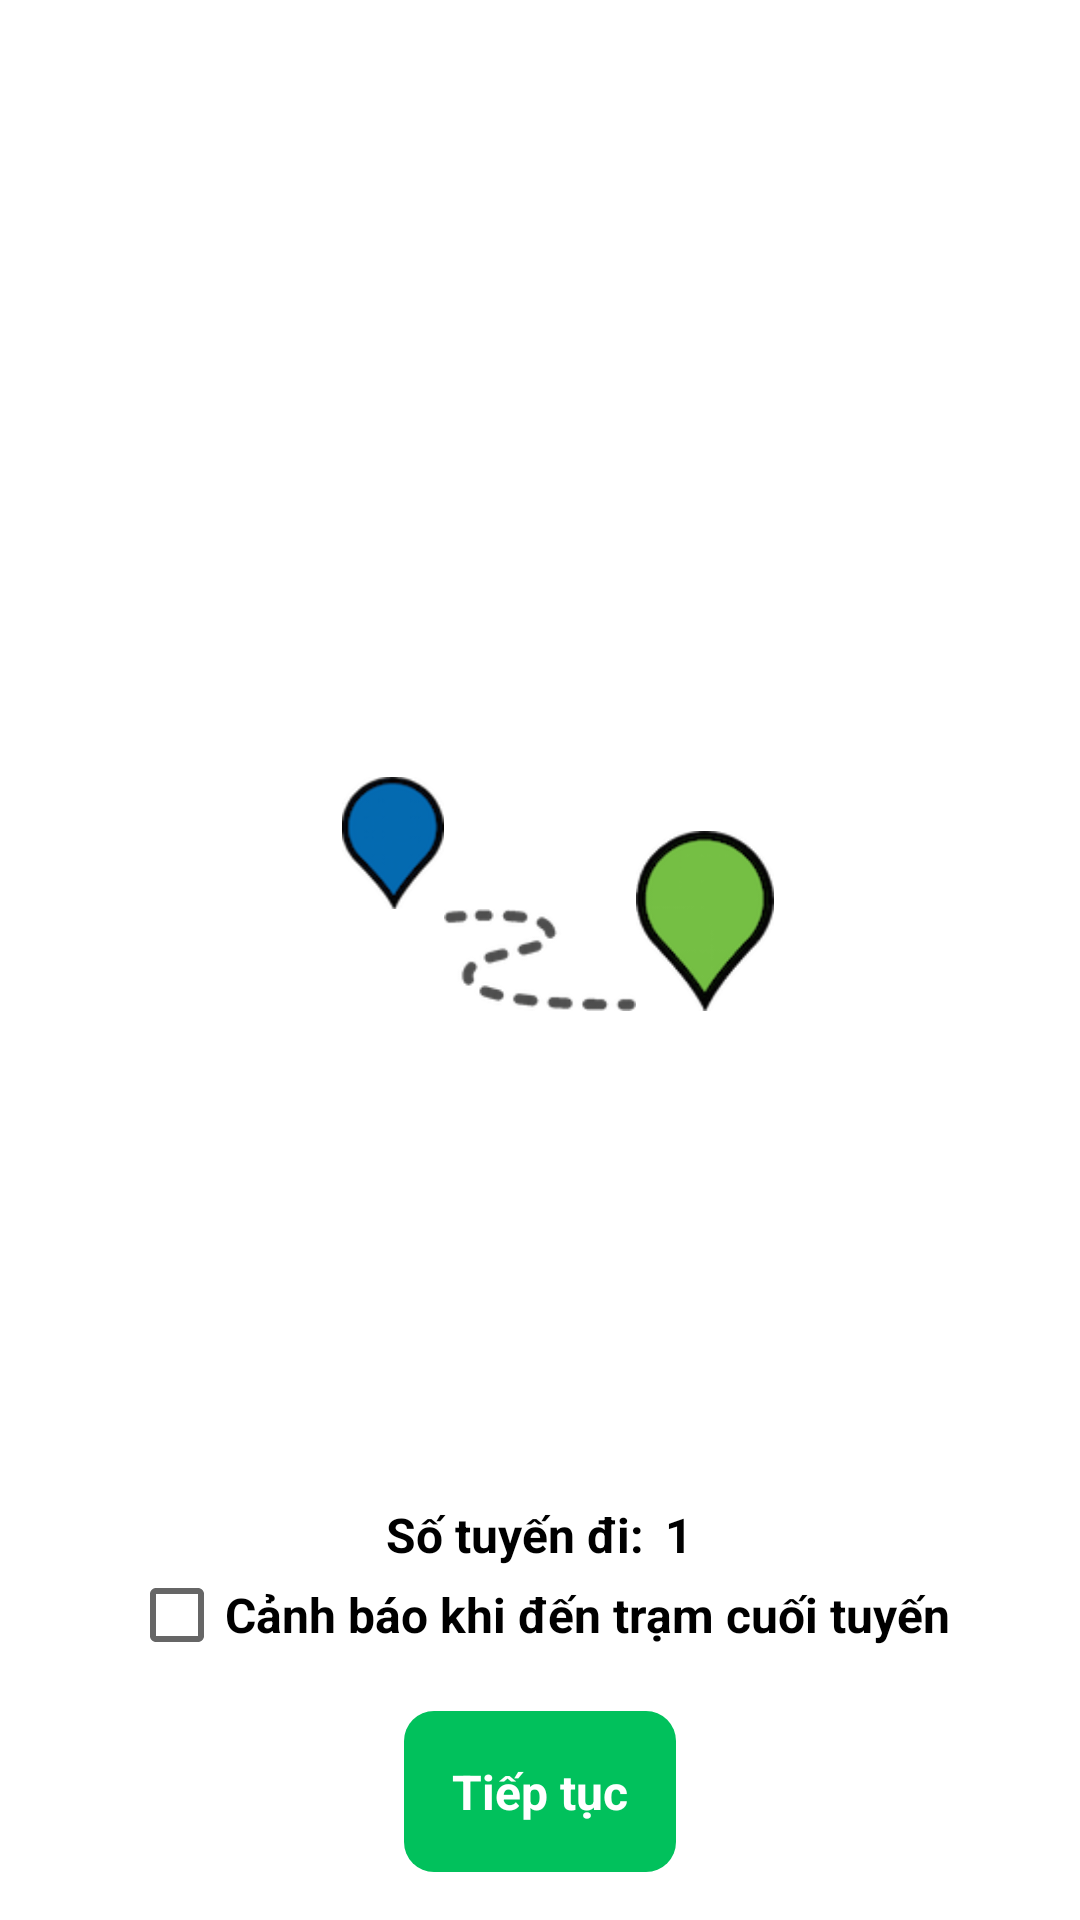

Here is an Android app screen rendered from its layout file. Give the layout XML and the strings, colors and styles it references.
<!-- AndroidManifest.xml: application theme AppTheme -->
<!-- res/layout/fragment_create_routing_layout.xml -->
<?xml version="1.0" encoding="utf-8"?>
<RelativeLayout xmlns:android="http://schemas.android.com/apk/res/android"
    android:layout_width="match_parent"
    android:layout_height="match_parent"
    android:id="@+id/container_location"
    android:background="#FFFFFF">

    <RelativeLayout
        android:layout_centerInParent="true"
        android:layout_width="wrap_content"
        android:layout_height="wrap_content"
        android:id="@+id/relativeLayout">

        <ImageView
            android:id="@+id/line"
            android:layout_width="64dp"
            android:layout_height="34dp"
            android:background="@drawable/line" />

    </RelativeLayout>

    <LinearLayout
        android:layout_width="wrap_content"
        android:layout_height="wrap_content"
        android:gravity="center"
        android:id="@+id/add_number_of_bus"
        android:layout_centerHorizontal="true"
        android:layout_above="@+id/warning">

        <TextView
            android:textSize="16sp"
            android:textColor="#000000"
            android:textStyle="bold"
            android:layout_width="wrap_content"
            android:layout_height="wrap_content"
            android:text="@string/hint_number_of_bus" />

        <TextView
            android:id="@+id/numBus"
            android:textSize="16sp"
            android:textColor="#000000"
            android:textStyle="bold"
            android:paddingLeft="7dp"
            android:layout_width="wrap_content"
            android:layout_height="wrap_content"
            android:text="1" />

    </LinearLayout>

    <RelativeLayout
        android:id="@+id/warning"
        android:layout_above="@id/title_action"
        android:layout_centerHorizontal="true"
        android:layout_width="match_parent"
        android:gravity="center"
        android:layout_marginBottom="16dp"
        android:layout_height="wrap_content">

        <CheckBox
            android:id="@+id/checkWarning"
            android:layout_centerVertical="true"
            android:layout_width="wrap_content"
            android:layout_height="wrap_content" />

        <TextView
            android:textStyle="bold"
            android:layout_toRightOf="@id/checkWarning"
            android:text="@string/hint_warning"
            android:textSize="16sp"
            android:layout_centerVertical="true"
            android:textColor="#000000"
            android:layout_width="wrap_content"
            android:layout_height="wrap_content" />

    </RelativeLayout>

    <TextView
        android:layout_width="wrap_content"
        android:layout_height="wrap_content"
        android:layout_marginBottom="16dp"
        android:padding="16dp"
        android:textSize="16sp"
        android:textColor="#FFFFFF"
        android:text="@string/continue_action"
        android:id="@id/title_action"
        android:textStyle="bold"
        android:background="@drawable/button_background_submit"
        android:layout_alignParentBottom="true"
        android:layout_centerHorizontal="true" />

    <ImageView
        android:id="@+id/small_pin"
        android:layout_width="34dp"
        android:layout_height="44dp"
        android:background="@drawable/small_pin"
        android:layout_above="@+id/relativeLayout"
        android:layout_toLeftOf="@+id/relativeLayout"
        android:layout_toStartOf="@+id/relativeLayout" />

    <ImageView
        android:id="@+id/big_pin"
        android:layout_width="46dp"
        android:layout_height="60dp"
        android:background="@drawable/big_pin"
        android:layout_alignBottom="@+id/relativeLayout"
        android:layout_toRightOf="@+id/relativeLayout"
        android:layout_toEndOf="@+id/relativeLayout" />

</RelativeLayout>
<!-- resources referenced by this layout -->
<resources>
  <!-- drawable big_pin: png bitmap (drawable-xxhdpi, 7370 bytes) -->
  <!-- drawable button_background_submit (drawable) -->
  <?xml version="1.0" encoding="utf-8"?>
  <selector xmlns:android="http://schemas.android.com/apk/res/android">
  
      <item android:drawable="@drawable/button_background_unactive" android:state_pressed="true"></item>
      <item android:drawable="@drawable/button_background_active"></item>
  
  </selector>
  <!-- drawable line: png bitmap (drawable-xxhdpi, 4583 bytes) -->
  <!-- drawable small_pin: png bitmap (drawable-xxhdpi, 5360 bytes) -->
  <string name="continue_action">Tiếp tục</string>
  <string name="hint_number_of_bus">Số tuyến đi: </string>
  <string name="hint_warning">Cảnh báo khi đến trạm cuối tuyến</string>
  <style name="AppTheme" parent="Theme.AppCompat.Light.DarkActionBar">
          
      </style>
  <!-- drawable button_background_unactive (drawable) -->
  <?xml version="1.0" encoding="UTF-8"?>
  <shape xmlns:android="http://schemas.android.com/apk/res/android"
      android:shape="rectangle">
  
      <solid
          android:color="#8001c15c"></solid>
  
      <corners
          android:bottomLeftRadius="10dp"
          android:bottomRightRadius="10dp"
          android:topLeftRadius="10dp"
          android:topRightRadius="10dp" />
  
  </shape>
  <!-- drawable button_background_active (drawable) -->
  <?xml version="1.0" encoding="UTF-8"?>
  <shape xmlns:android="http://schemas.android.com/apk/res/android"
      android:shape="rectangle">
  
      <solid
          android:color="#01c15c"></solid>
  
      <corners
          android:bottomLeftRadius="10dp"
          android:bottomRightRadius="10dp"
          android:topLeftRadius="10dp"
          android:topRightRadius="10dp" />
  
  </shape>
</resources>
